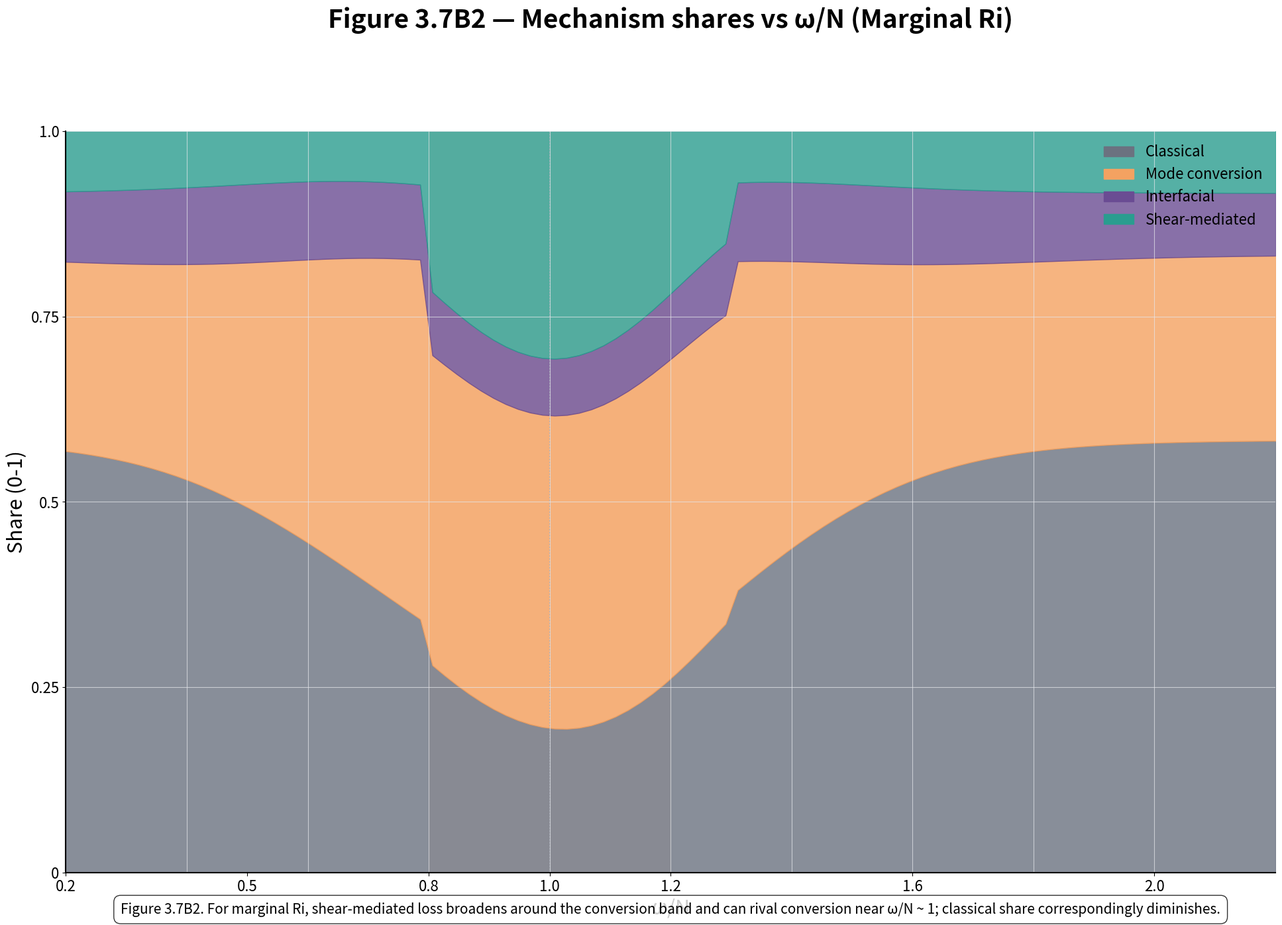

Write Python code to recreate this figure.
import matplotlib.pyplot as plt
import matplotlib.patches as patches
import numpy as np

# Set up the figure with exact specifications
fig, ax = plt.subplots(figsize=(20, 14))  # 2000x1400 px at 100 DPI
ax.set_xlim(0, 20)
ax.set_ylim(0, 14)

# Color scheme
colors = {
    'classical': '#6B7280',
    'conversion': '#F4A261', 
    'interfacial': '#6A4C93',
    'shear': '#2A9D8F',
    'amber_band': '#F4A261',
    'dotted_line': '#9CA3AF',
    'grid': '#E5E7EB'
}

# Font settings
title_font = {'fontsize': 28, 'fontweight': 'bold', 'fontfamily': 'sans-serif'}
label_font = {'fontsize': 22, 'fontfamily': 'sans-serif'}
tick_font = {'fontsize': 16, 'fontfamily': 'sans-serif'}
note_font = {'fontsize': 18, 'fontfamily': 'sans-serif'}
caption_font = {'fontsize': 15, 'style': 'italic', 'fontfamily': 'sans-serif'}

# Main title
ax.text(10, 13.5, 'Figure 3.7B2 — Mechanism shares vs ω/N (Marginal Ri)', 
        ha='center', va='center', **title_font)

# Set up the plot area
plot_x_min, plot_x_max = 2, 18
plot_y_min, plot_y_max = 2, 12
ax.set_xlim(plot_x_min, plot_x_max)
ax.set_ylim(plot_y_min, plot_y_max)

# Grid lines
for x in np.linspace(plot_x_min, plot_x_max, 11):  # 10 intervals
    ax.axvline(x, color=colors['grid'], linewidth=0.8, alpha=0.7)
for y in np.linspace(plot_y_min, plot_y_max, 5):  # 4 intervals
    ax.axhline(y, color=colors['grid'], linewidth=0.8, alpha=0.7)

# X-axis (ω/N from 0.2 to 2.2)
omega_n_vals = np.linspace(0.2, 2.2, 100)
x_vals = plot_x_min + (omega_n_vals - 0.2) / 2.0 * (plot_x_max - plot_x_min)

# Define mechanism shares for marginal Ri case
def classical_share_marginal(omega_n):
    """Classical pedestal reduced (~0.25-0.35) in 0.8-1.3 band"""
    base = 0.35
    # Reduce in the 0.8-1.3 band
    reduction = 0.1 * np.exp(-((omega_n - 1.05) / 0.25)**2)
    return base - reduction

def conversion_share_marginal(omega_n):
    """Still domed at 1.0, peak ~0.35-0.50 (slightly lower than B1)"""
    return 0.40 * np.exp(-((omega_n - 1.0) / 0.4)**2) + 0.15

def interfacial_share_marginal(omega_n):
    """Still small (≤0.10) for continuous background"""
    return 0.05 + 0.05 * np.exp(-((omega_n - 1.0) / 0.6)**2)

def shear_share_marginal(omega_n):
    """Broad rise in 0.8-1.3, peaking ~0.30-0.45, approaching conversion"""
    # Broad peak centered around 1.0, extending from 0.8 to 1.3
    peak_center = 1.0
    peak_width = 0.25
    peak_height = 0.35
    
    # Create a broad peak
    peak = peak_height * np.exp(-((omega_n - peak_center) / peak_width)**2)
    
    # Add some baseline
    baseline = 0.05
    
    # Decay outside the 0.8-1.3 band
    mask = (omega_n >= 0.8) & (omega_n <= 1.3)
    result = np.where(mask, peak + baseline, baseline + 0.1 * peak)
    
    return result

# Calculate shares
classical_shares = classical_share_marginal(omega_n_vals)
conversion_shares = conversion_share_marginal(omega_n_vals)
interfacial_shares = interfacial_share_marginal(omega_n_vals)
shear_shares = shear_share_marginal(omega_n_vals)

# Normalize to ensure they sum to 1
total_shares = classical_shares + conversion_shares + interfacial_shares + shear_shares
classical_shares = classical_shares / total_shares
conversion_shares = conversion_shares / total_shares
interfacial_shares = interfacial_shares / total_shares
shear_shares = shear_shares / total_shares

# Convert to y-coordinates (0 to 1 scale)
y_classical = plot_y_min + classical_shares * (plot_y_max - plot_y_min)
y_conversion = y_classical + conversion_shares * (plot_y_max - plot_y_min)
y_interfacial = y_conversion + interfacial_shares * (plot_y_max - plot_y_min)
y_shear = y_interfacial + shear_shares * (plot_y_max - plot_y_min)

# Draw stacked areas (bottom to top: classical, conversion, interfacial, shear)
ax.fill_between(x_vals, plot_y_min, y_classical, color=colors['classical'], alpha=0.8, label='Classical')
ax.fill_between(x_vals, y_classical, y_conversion, color=colors['conversion'], alpha=0.8, label='Mode conversion')
ax.fill_between(x_vals, y_conversion, y_interfacial, color=colors['interfacial'], alpha=0.8, label='Interfacial')
ax.fill_between(x_vals, y_interfacial, y_shear, color=colors['shear'], alpha=0.8, label='Shear-mediated')

# Add the translucent amber conversion band (0.8 ≤ ω/N ≤ 1.2)
band_x_min = plot_x_min + (0.8 - 0.2) / 2.0 * (plot_x_max - plot_x_min)
band_x_max = plot_x_min + (1.2 - 0.2) / 2.0 * (plot_x_max - plot_x_min)
ax.axvspan(band_x_min, band_x_max, ymin=0, ymax=1, color=colors['amber_band'], alpha=0.2, zorder=0)

# Add dotted centerline at ω/N = 1
centerline_x = plot_x_min + (1.0 - 0.2) / 2.0 * (plot_x_max - plot_x_min)
ax.axvline(centerline_x, color=colors['dotted_line'], linewidth=1.2, linestyle=':', zorder=1)

# X-axis setup
ax.set_xlim(plot_x_min, plot_x_max)
ax.set_ylim(plot_y_min, plot_y_max)

# X-axis ticks and labels
x_ticks = [0.2, 0.5, 0.8, 1.0, 1.2, 1.6, 2.0]
x_tick_positions = [plot_x_min + (tick - 0.2) / 2.0 * (plot_x_max - plot_x_min) for tick in x_ticks]
ax.set_xticks(x_tick_positions)
ax.set_xticklabels([str(tick) for tick in x_ticks], **tick_font)

# Y-axis setup
y_ticks = [0, 0.25, 0.5, 0.75, 1.0]
y_tick_positions = [plot_y_min + tick * (plot_y_max - plot_y_min) for tick in y_ticks]
ax.set_yticks(y_tick_positions)
ax.set_yticklabels([str(tick) for tick in y_ticks], **tick_font)

# Axis labels
ax.set_xlabel('ω/N', **label_font)
ax.set_ylabel('Share (0-1)', **label_font)

# Add annotation
ax.annotate('shear-mediated share expands and can rival conversion near ω/N ~ 1', 
           xy=(centerline_x, 0.6), xytext=(centerline_x + 2, 0.7),
           arrowprops=dict(arrowstyle='->', color='black', lw=1.5),
           fontsize=14, ha='center')

# Legend
legend_elements = [
    patches.Patch(color=colors['classical'], label='Classical'),
    patches.Patch(color=colors['conversion'], label='Mode conversion'),
    patches.Patch(color=colors['interfacial'], label='Interfacial'),
    patches.Patch(color=colors['shear'], label='Shear-mediated')
]
ax.legend(handles=legend_elements, loc='upper right', frameon=False, fontsize=16)

# Caption
caption_text = ("Figure 3.7B2. For marginal Ri, shear-mediated loss broadens around the "
                "conversion band and can rival conversion near ω/N ~ 1; classical share "
                "correspondingly diminishes.")
ax.text(10, 1.5, caption_text, ha='center', va='center', **caption_font, 
        bbox=dict(boxstyle="round,pad=0.5", facecolor='white', alpha=0.8))

# Remove top and right spines
ax.spines['top'].set_visible(False)
ax.spines['right'].set_visible(False)
ax.spines['left'].set_linewidth(1.5)
ax.spines['bottom'].set_linewidth(1.5)

plt.tight_layout()
plt.savefig('figure_3_7b2.png', dpi=100, bbox_inches='tight', 
            facecolor='white', edgecolor='none')
plt.savefig('figure_3_7b2.pdf', bbox_inches='tight', 
            facecolor='white', edgecolor='none')
plt.show()
